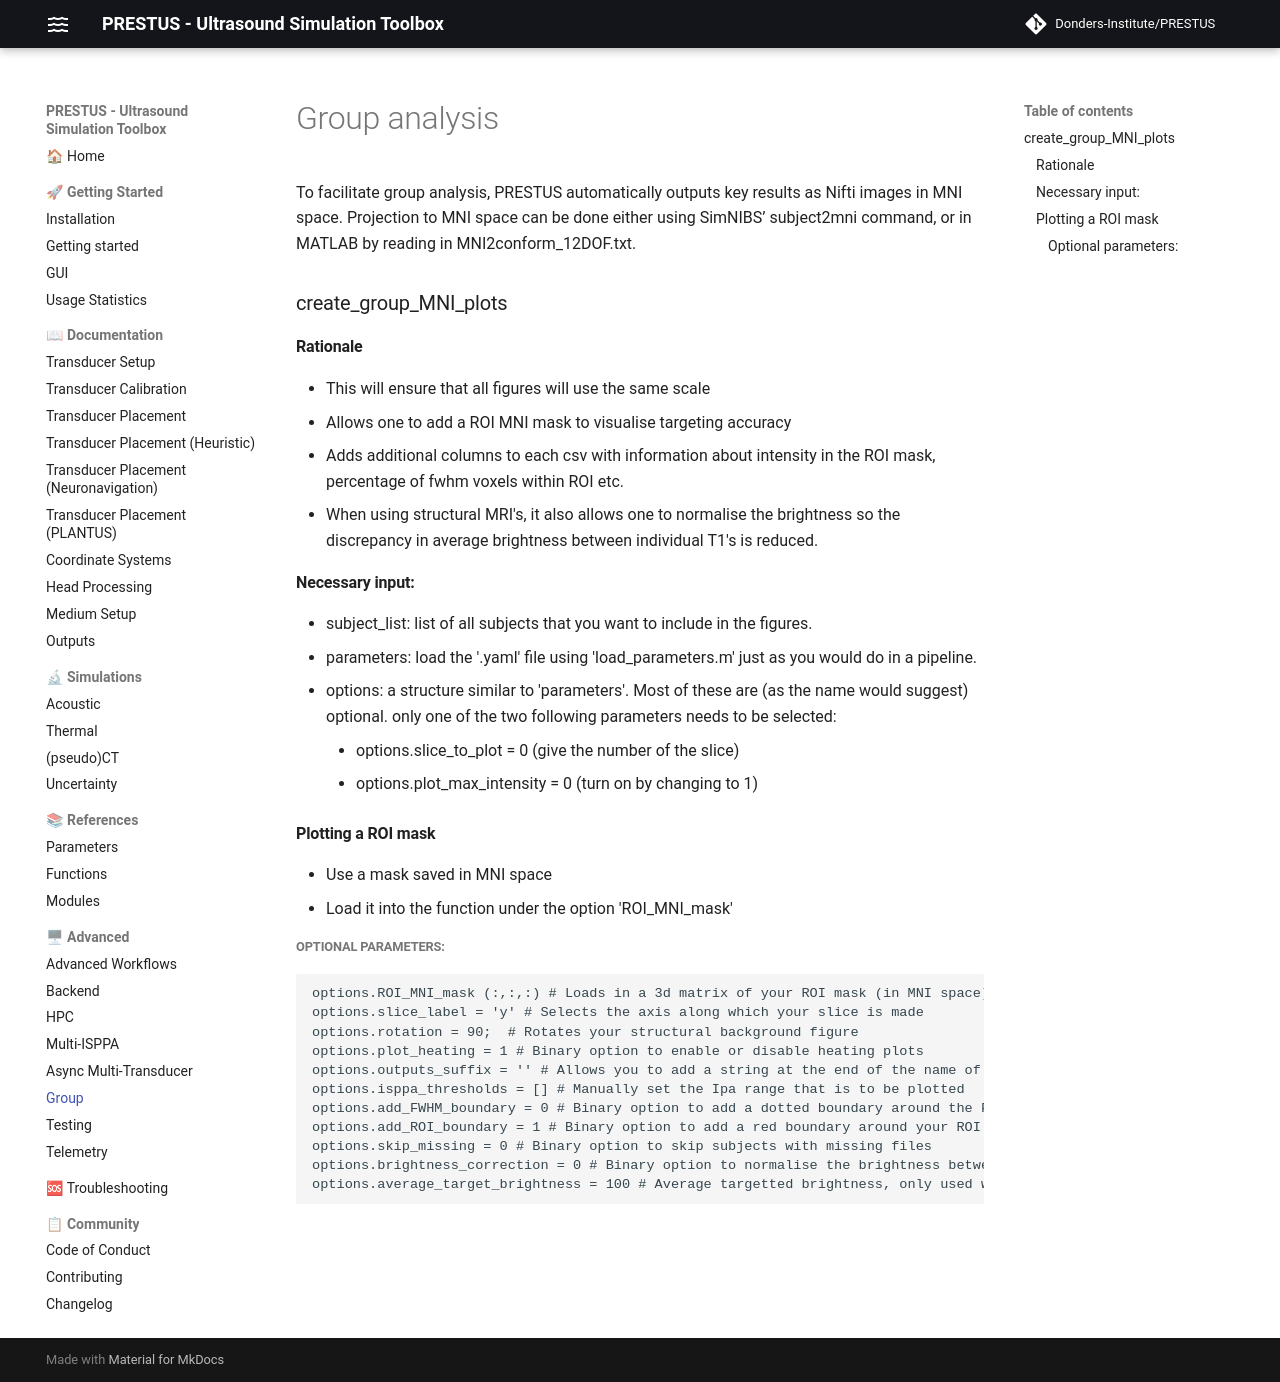

repository: Donders-Institute/PRESTUS · page: v0.6.1/doc_group/index.html · generator: mkdocs

# Group analysis

To facilitate group analysis, PRESTUS automatically outputs key results as Nifti images in MNI space. Projection to MNI space can be done either using SimNIBS’ subject2mni command, or in MATLAB by reading in MNI2conform_12DOF.txt. 

### create_group_MNI_plots

#### Rationale
- This will ensure that all figures will use the same scale
- Allows one to add a ROI MNI mask to visualise targeting accuracy
- Adds additional columns to each csv with information about intensity in the ROI mask, percentage of fwhm voxels within ROI etc.
- When using structural MRI's, it also allows one to normalise the brightness so the discrepancy in average brightness between individual T1's is reduced.

#### Necessary input:
- subject_list: list of all subjects that you want to include in the figures.
- parameters: load the '.yaml' file using 'load_parameters.m' just as you would do in a pipeline.
- options: a structure similar to 'parameters'. Most of these are (as the name would suggest) optional. only one of the two following parameters needs to be selected:
	- options.slice_to_plot = 0 (give the number of the slice)
	- options.plot_max_intensity = 0 (turn on by changing to 1)

#### Plotting a ROI mask
- Use a mask saved in MNI space
- Load it into the function under the option 'ROI_MNI_mask'

##### Optional parameters:
    options.ROI_MNI_mask (:,:,:) # Loads in a 3d matrix of your ROI mask (in MNI space)
    options.slice_label = 'y' # Selects the axis along which your slice is made
    options.rotation = 90;  # Rotates your structural background figure
    options.plot_heating = 1 # Binary option to enable or disable heating plots
    options.outputs_suffix = '' # Allows you to add a string at the end of the name of your output to say, differentiate between plots of maximum intensity and a given slice
    options.isppa_thresholds = [] # Manually set the Ipa range that is to be plotted
    options.add_FWHM_boundary = 0 # Binary option to add a dotted boundary around the FWHM of intensity
    options.add_ROI_boundary = 1 # Binary option to add a red boundary around your ROI mask
    options.skip_missing = 0 # Binary option to skip subjects with missing files
    options.brightness_correction = 0 # Binary option to normalise the brightness between structural T1's
    options.average_target_brightness = 100 # Average targetted brightness, only used when brightness correction is enabled
